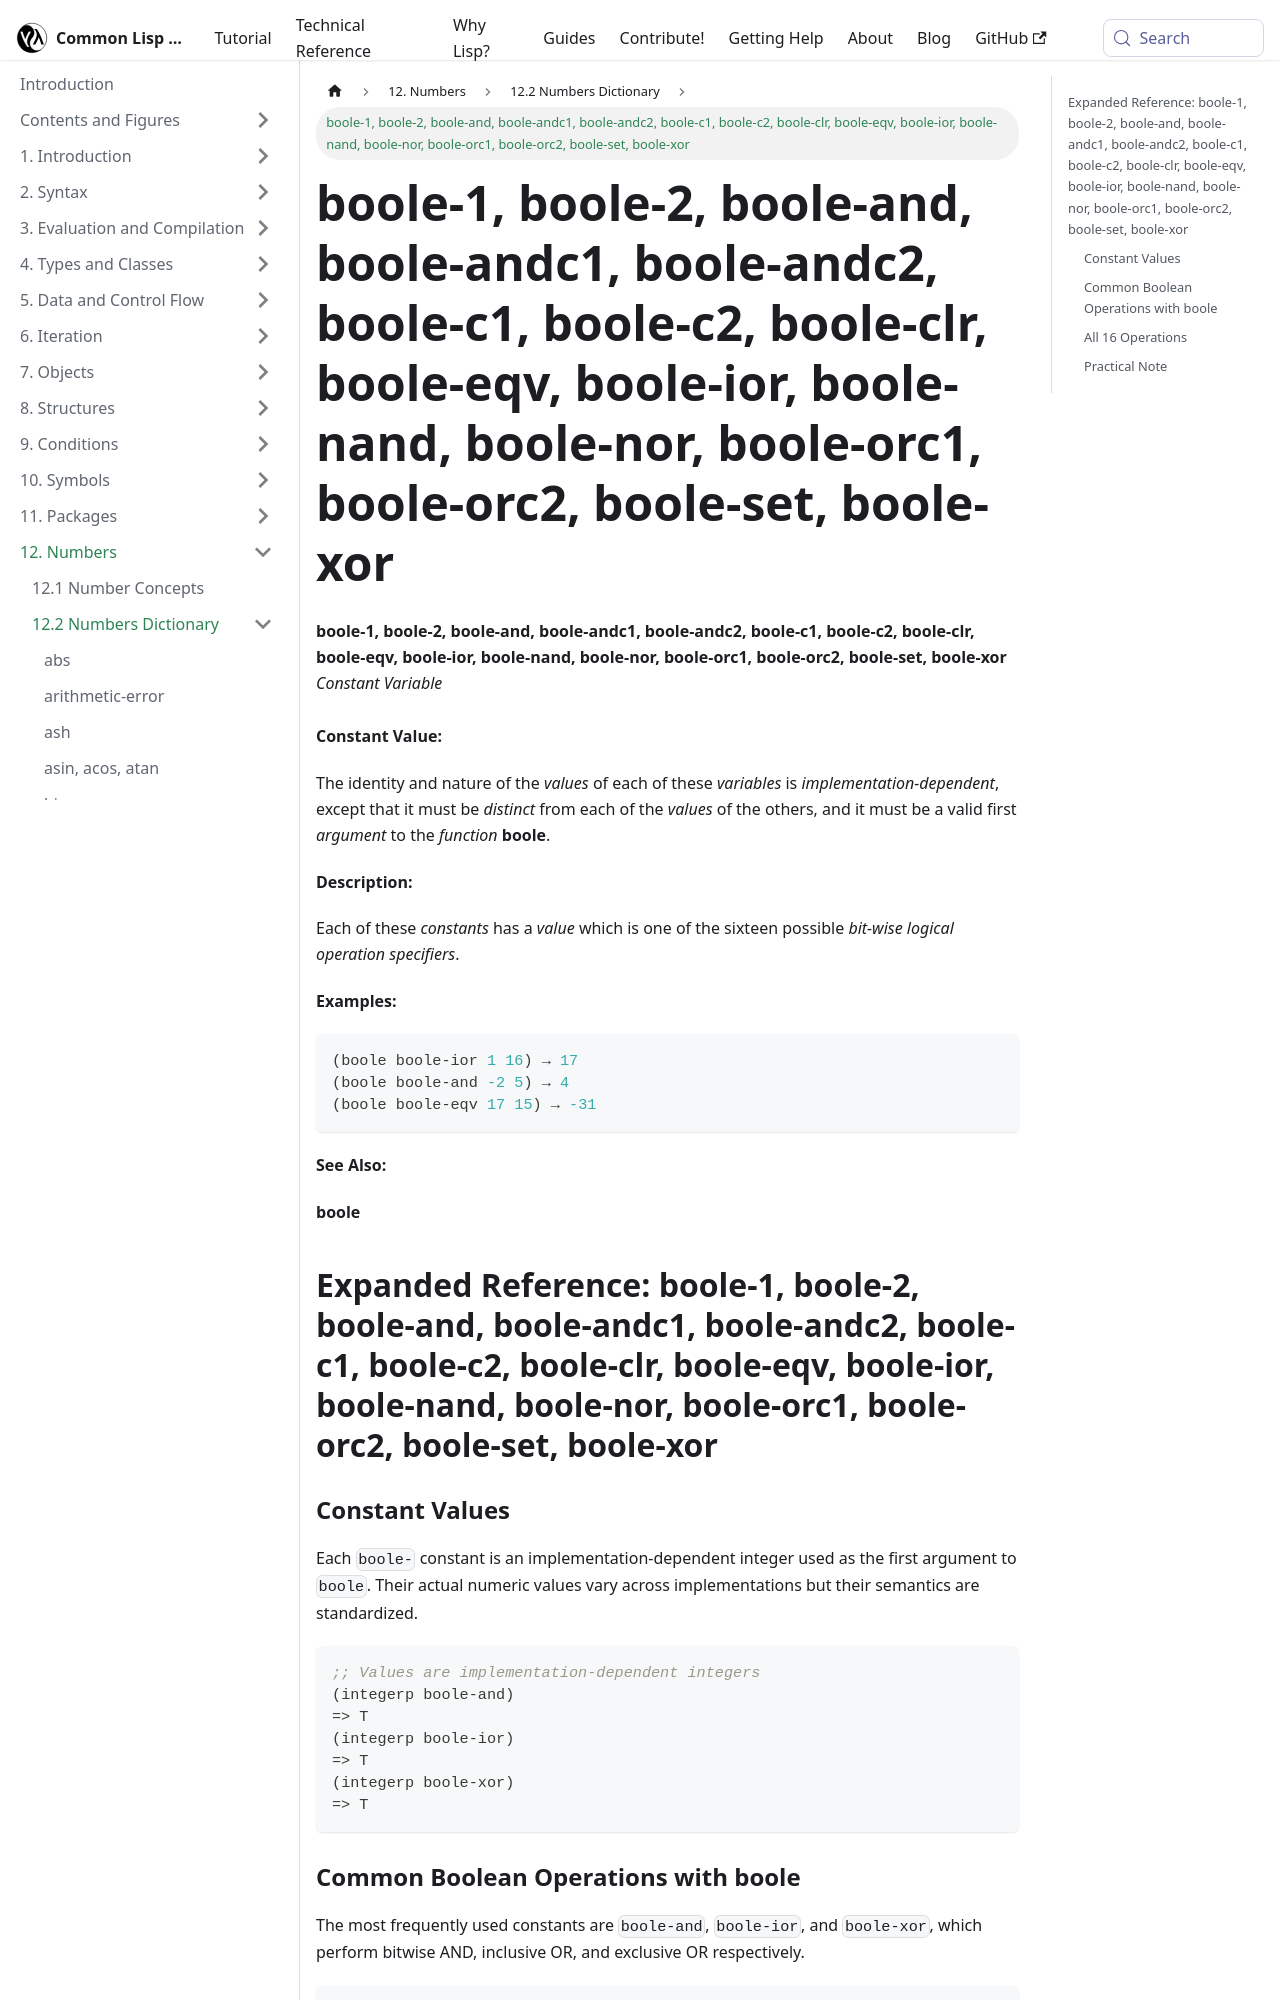

repository: lisp-docs/cl-language-reference · page: chap-12/bc-c-dictionary/boole_one_constant_variable.html · generator: docusaurus

---
title: "boole-1, boole-2, boole-and, boole-andc1, boole-andc2, boole-c1, boole-c2, boole-clr, boole-eqv, boole-ior, boole-nand, boole-nor, boole-orc1, boole-orc2, boole-set, boole-xor"
---

# boole-1, boole-2, boole-and, boole-andc1, boole-andc2, boole-c1, boole-c2, boole-clr, boole-eqv, boole-ior, boole-nand, boole-nor, boole-orc1, boole-orc2, boole-set, boole-xor

import BooleFunction from './_boole_one_constant_variable.md';

<BooleFunction />

## Expanded Reference: boole-1, boole-2, boole-and, boole-andc1, boole-andc2, boole-c1, boole-c2, boole-clr, boole-eqv, boole-ior, boole-nand, boole-nor, boole-orc1, boole-orc2, boole-set, boole-xor

### Constant Values

Each `boole-` constant is an implementation-dependent integer used as the first argument to `boole`. Their actual numeric values vary across implementations but their semantics are standardized.

```lisp
;; Values are implementation-dependent integers
(integerp boole-and)
=> T
(integerp boole-ior)
=> T
(integerp boole-xor)
=> T
```
